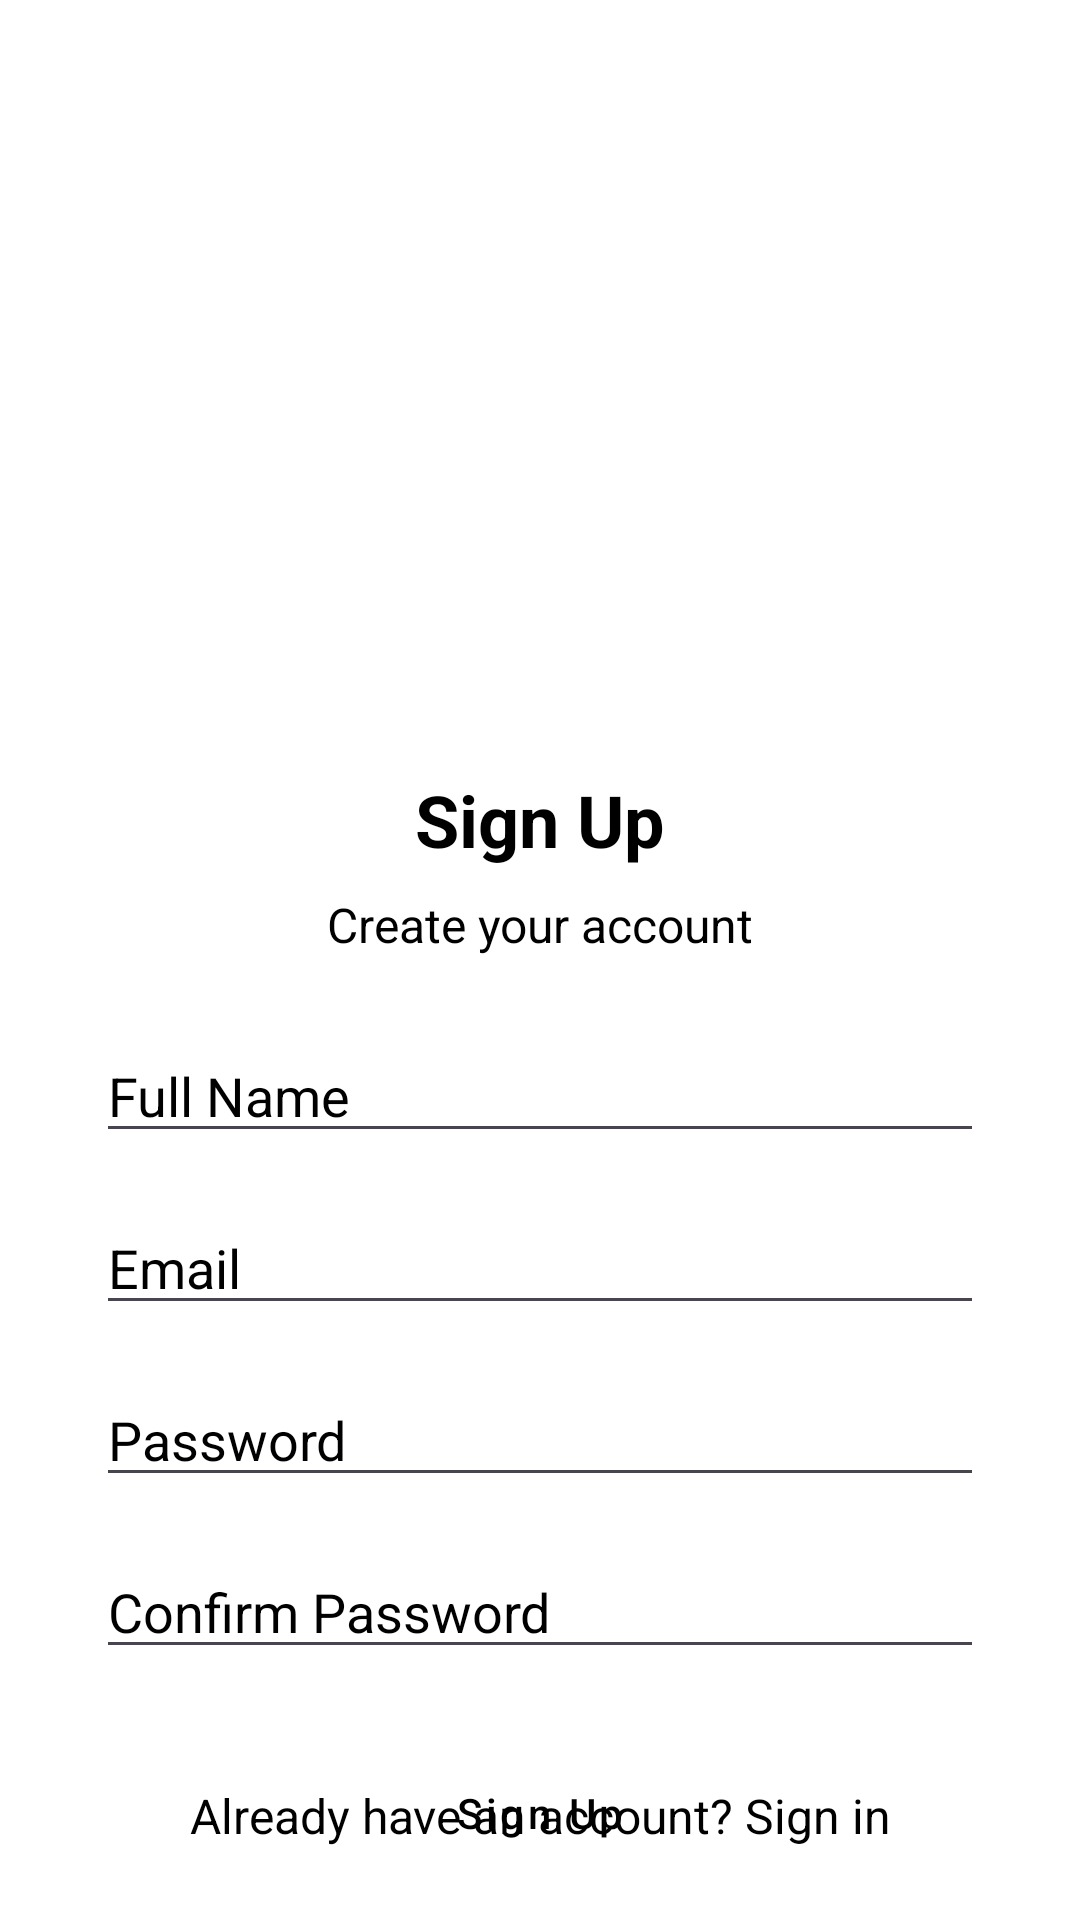

Here is an Android app screen rendered from its layout file. Give the layout XML and the strings, colors and styles it references.
<!-- AndroidManifest.xml: application theme Theme.Quizyy -->
<!-- res/layout/activity_signup.xml -->
<?xml version="1.0" encoding="utf-8"?>
<androidx.constraintlayout.widget.ConstraintLayout xmlns:android="http://schemas.android.com/apk/res/android"
    xmlns:app="http://schemas.android.com/apk/res-auto"
    xmlns:tools="http://schemas.android.com/tools"
    android:layout_width="match_parent"
    android:layout_height="match_parent"
    android:background="@color/background">

    <ImageView
        android:id="@+id/ivIllustration"
        android:layout_width="265dp"
        android:layout_height="185dp"
        android:layout_marginTop="48dp"
        android:src="@drawable/bird_image"
        android:scaleX="-1"
        app:layout_constraintEnd_toEndOf="parent"
        app:layout_constraintStart_toStartOf="parent"
        app:layout_constraintTop_toTopOf="parent" />

    <TextView
        android:id="@+id/tvSignUp"
        android:layout_width="wrap_content"
        android:layout_height="wrap_content"
        android:text="Sign Up"
        android:textSize="24sp"
        android:textStyle="bold"
        app:layout_constraintTop_toBottomOf="@id/ivIllustration"
        app:layout_constraintStart_toStartOf="parent"
        app:layout_constraintEnd_toEndOf="parent"
        android:layout_marginTop="24dp"
        android:textColor="@android:color/black"/>

    <TextView
        android:id="@+id/tvSignUpPrompt"
        android:layout_width="wrap_content"
        android:layout_height="wrap_content"
        android:text="Create your account"
        app:layout_constraintTop_toBottomOf="@id/tvSignUp"
        app:layout_constraintStart_toStartOf="parent"
        app:layout_constraintEnd_toEndOf="parent"
        android:layout_marginTop="8dp"
        android:textColor="@android:color/black"/>

    <EditText
        android:id="@+id/etFullName"
        android:layout_width="0dp"
        android:layout_height="wrap_content"
        android:hint="Full Name"
        android:inputType="textPersonName"
        app:layout_constraintTop_toBottomOf="@id/tvSignUpPrompt"
        app:layout_constraintStart_toStartOf="parent"
        app:layout_constraintEnd_toEndOf="parent"
        android:layout_marginTop="24dp"
        android:layout_marginStart="32dp"
        android:layout_marginEnd="32dp"
        android:textColor="@android:color/black"
        android:textColorHint="@android:color/black"/>

    <EditText
        android:id="@+id/etEmail"
        android:layout_width="0dp"
        android:layout_height="wrap_content"
        android:hint="Email"
        android:inputType="textEmailAddress"
        app:layout_constraintTop_toBottomOf="@id/etFullName"
        app:layout_constraintStart_toStartOf="@id/etFullName"
        app:layout_constraintEnd_toEndOf="@id/etFullName"
        android:layout_marginTop="16dp"
        android:textColor="@android:color/black"
        android:textColorHint="@android:color/black"/>

    <EditText
        android:id="@+id/etPassword"
        android:layout_width="0dp"
        android:layout_height="wrap_content"
        android:hint="Password"
        android:inputType="textPassword"
        app:layout_constraintTop_toBottomOf="@id/etEmail"
        app:layout_constraintStart_toStartOf="@id/etEmail"
        app:layout_constraintEnd_toEndOf="@id/etEmail"
        android:layout_marginTop="16dp"
        android:textColor="@android:color/black"
        android:textColorHint="@android:color/black"/>

    <EditText
        android:id="@+id/etConfirmPassword"
        android:layout_width="0dp"
        android:layout_height="wrap_content"
        android:hint="Confirm Password"
        android:inputType="textPassword"
        app:layout_constraintTop_toBottomOf="@id/etPassword"
        app:layout_constraintStart_toStartOf="@id/etPassword"
        app:layout_constraintEnd_toEndOf="@id/etPassword"
        android:layout_marginTop="16dp"
        android:textColor="@android:color/black"
        android:textColorHint="@android:color/black"/>

    <Button
        android:id="@+id/btnSignUp"
        android:layout_width="0dp"
        android:layout_height="wrap_content"
        android:text="Sign Up"
        app:layout_constraintTop_toBottomOf="@id/etConfirmPassword"
        app:layout_constraintStart_toStartOf="@id/etConfirmPassword"
        app:layout_constraintEnd_toEndOf="@id/etConfirmPassword"
        android:layout_marginTop="24dp"
        android:textColor="@android:color/black"/>

    <TextView
        android:id="@+id/tvSocialSignUp"
        android:layout_width="wrap_content"
        android:layout_height="wrap_content"
        android:text="Or sign up using Social Media"
        app:layout_constraintTop_toBottomOf="@id/btnSignUp"
        app:layout_constraintStart_toStartOf="parent"
        app:layout_constraintEnd_toEndOf="parent"
        android:layout_marginTop="24dp"
        android:textColor="@android:color/black"
        />

    <TextView
        android:id="@+id/tvSignIn"
        android:layout_width="wrap_content"
        android:layout_height="wrap_content"
        android:text="Already have an account? Sign in"
        app:layout_constraintBottom_toBottomOf="parent"
        app:layout_constraintStart_toStartOf="parent"
        app:layout_constraintEnd_toEndOf="parent"
        android:layout_marginBottom="24dp"
        android:textColor="@android:color/black"/>

</androidx.constraintlayout.widget.ConstraintLayout>
<!-- resources referenced by this layout -->
<resources>
  <color name="background">#FFFFFF</color>
  <style name="Theme.Quizyy" parent="Base.Theme.Quizyy" />
  <style name="Base.Theme.Quizyy" parent="Theme.Material3.DayNight.NoActionBar">
          
          <item name="colorPrimary">@color/primary</item>
          <item name="colorPrimaryDark">@color/primary_dark</item>
          <item name="colorAccent">@color/accent</item>
          <item name="android:windowBackground">@color/background</item>
          <item name="android:statusBarColor">@color/primary_dark</item>
          <item name="android:navigationBarColor">@color/primary_dark</item>
          <item name="android:windowLightStatusBar">true</item>
          <item name="android:windowContentTransitions">true</item>
  
          
          <item name="buttonStyle">@style/AppButton</item>
  
          
          <item name="android:textViewStyle">@style/AppTextView</item>
          <item name="android:titleTextStyle">@style/AppTextView.Title</item>
  
          
          <item name="cardViewStyle">@style/AppCard</item>
      </style>
  <color name="primary">#6200EE</color>
  <color name="primary_dark">#6200EE</color>
  <color name="accent">#03DAC5</color>
  <style name="AppButton" parent="Widget.MaterialComponents.Button">
          <item name="android:layout_width">match_parent</item>
          <item name="android:layout_height">wrap_content</item>
          <item name="android:textAllCaps">false</item>
          <item name="android:paddingTop">12dp</item>
          <item name="android:paddingBottom">12dp</item>
          <item name="cornerRadius">8dp</item>
      </style>
  <style name="AppTextView" parent="Widget.AppCompat.TextView">
          <item name="android:textColor">@color/text_primary</item>
          <item name="android:textSize">16sp</item>
      </style>
  <style name="AppTextView.Title">
          <item name="android:textSize">24sp</item>
          <item name="android:textStyle">bold</item>
      </style>
  <style name="AppCard" parent="Widget.MaterialComponents.CardView">
          <item name="cardCornerRadius">8dp</item>
          <item name="cardElevation">4dp</item>
          <item name="contentPadding">16dp</item>
      </style>
  <color name="text_primary">#212121</color>
</resources>
